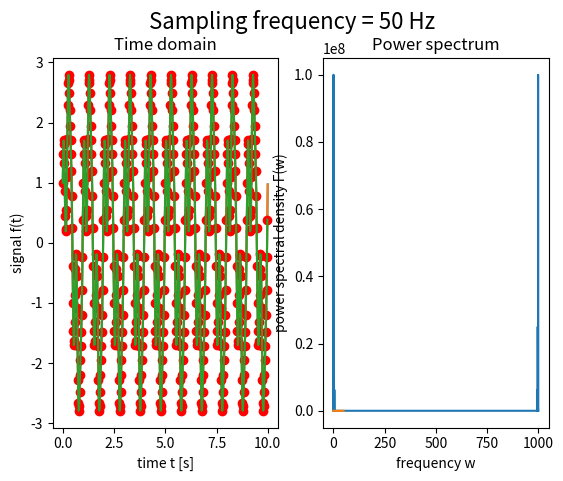

This chart was generated by the following Python code: (Note: this script raises an exception after producing the figure.)
################
#
# hw1 ex2
# import required modules
import numpy as np
import matplotlib.pyplot as plt
import scipy as sc
import scipy.fftpack as scfft
import scipy.signal as sig

# ex2.1


def f(t, f0=1, f1=3, f2=5):
    """creates a 1D signal"""
    res = 2 * np.sin(2 * np.pi * f0 * t) + np.cos(2 * np.pi * f1 * t) + 0.5 * np.sin(2 * np.pi * f2 * t)
    return res

# Hz measures frequency, the number of cycles per second.
# the signal is a wave. t must have small intervals.

# sampling rate : 1000 Hz means 1000 samples per second.
# sampling from the function means only taking signal values at the given time points.
sfr_original = 1000
fs = np.arange(0, 10, 1/sfr_original)
samples = f(fs, 1, 3, 5)
# sample.shape  # gives 10000 (equivalent of sampling during 10 seconds with a frequency of 1000 samples per second)

# t_samples = scfft.fft(samples)  # the fourier transformed samples
# generate the fourier transformed samples
t_samples = np.abs(scfft.fft(samples))**2
# make a 'x axis' : from 0 to maximum frequency (sampling frequency) with as many steps as
# I have samples
t_freq = np.linspace(0, sfr_original, 10*sfr_original, endpoint=False)

# generate the two plots
plt.subplot(1, 2, 1)
plt.plot(fs, samples)
plt.title('Time domain')
plt.ylabel('signal f(t)')
plt.xlabel('time t [s]')

plt.subplot(1, 2, 2)
plt.plot(t_freq, t_samples)
# plt.plot(t_freq, np.sqrt(np.power(t_samples.imag, 2) + np.power(t_samples.real, 2)))
plt.title('Power spectrum')
plt.ylabel('power spectral density F(w)')
plt.xlabel('frequency w')
# axes = plt.gca()
# plt.xlim(0, 9)

# # generate plot which shows real and imaginary parts of the power spectral noise
# plt.subplot(1, 3, 1)
# plt.plot(fs, t_samples.real)
# plt.title('Power spectrum real')
# plt.ylabel('power spectral density F(w)')
# plt.xlabel('frequency w')
# axes = plt.gca()
# axes.set_ylim([-0.000000000002, 0.000000000002])
# plt.subplot(1, 3, 2)
# plt.plot(fs, t_samples.imag)
# plt.title('Power spectrum imaginary')
# plt.ylabel('power spectral density F(w)')
# plt.xlabel('frequency w')
# axes = plt.gca()
# axes.set_ylim([-0.000000000002, 0.000000000002])
# plt.subplot(1, 3, 3)
# plt.plot(fs, np.sqrt(np.power(t_samples.imag, 2) + np.power(t_samples.real, 2)))
# plt.title('Power spectrum imag and real together')
# plt.ylabel('power spectral density F(w)')
# plt.xlabel('frequency w')
# plt.suptitle('Sampling frequency = 1000 Hz', fontsize=16)


# ex2.2
# downsampling frequency 50, 25, 10, 5, 2
# sfr_original
# e.g. to sample 50 samples from my 1000, I need to take
# 1000 / 50 = every 20 samples
down_freq = 50
indices = np.arange(0, down_freq * 10, 1) * (10000 // (down_freq * 10))
indices.shape[0] == down_freq * 10
# power spectrum values
t_down_sampled = scfft.fft(samples[indices])
t_down_sampled = np.sqrt(np.power(t_down_sampled.imag, 2) + np.power(t_down_sampled.real, 2))
t_freqs = np.linspace(0, down_freq, 10*down_freq, endpoint=False)
# plot both spaces
plt.subplot(1, 2, 1)
plt.plot(fs, samples)
plt.plot(fs[indices], samples[indices], 'ro')
plt.plot(fs[indices], samples[indices])
plt.title('Time domain')
plt.ylabel('signal f(t)')
plt.xlabel('time t [s]')
plt.subplot(1, 2, 2)
plt.plot(t_freqs, t_down_sampled)
plt.title('Power spectrum')
plt.ylabel('power spectral density F(w)')
plt.xlabel('frequency w')
plt.suptitle('Sampling frequency = ' + str(down_freq) + ' Hz', fontsize=16)


# Nyquist theorem : take a sampling width that is : dx <= 1/2w
# w is the maximum frequency which is f2 which is 5.
# dx <= 1/10 <-> dx > 10 Hz
# all sampling frequencies lower (and inclusive) than 10 Hz lead to aliasing.


# ------------------------------
# ex2.3
# sc.signal.butter()
# generate Butterworth low-pass filter coefficients:
# select an appropriate cutoff frequency
# work on the 10 Hz example


b, a = sig.butter(4, 100, 'low', analog=True)
plt.plot(b, a)
w, h = sig.freqs(b, a)
plt.plot(w, 20 * np.log10(abs(h)))

# check out the sample functions and forum!
down_freq = 10
indices = np.arange(0, down_freq * 10, 1) * (10000 // (down_freq * 10))
indices.shape[0] == down_freq * 10
# power spectrum values
t_down_sampled = scfft.fft(samples[indices])
t_down_sampled = np.sqrt(np.power(t_down_sampled.imag, 2) + np.power(t_down_sampled.real, 2))
t_freqs = np.linspace(0, down_freq, 10*down_freq, endpoint=False)
# plot both spaces
plt.subplot(1, 2, 1)
plt.plot(fs, samples)
plt.plot(fs[indices], samples[indices], 'ro')
plt.plot(fs[indices], samples[indices])
plt.title('Time domain')
plt.ylabel('signal f(t)')
plt.xlabel('time t [s]')
plt.subplot(1, 2, 2)
plt.plot(t_freqs, t_down_sampled)
plt.title('Power spectrum')
plt.ylabel('power spectral density F(w)')
plt.xlabel('frequency w')
plt.suptitle('Sampling frequency = ' + str(down_freq) + ' Hz', fontsize=16)

# nothing more done

